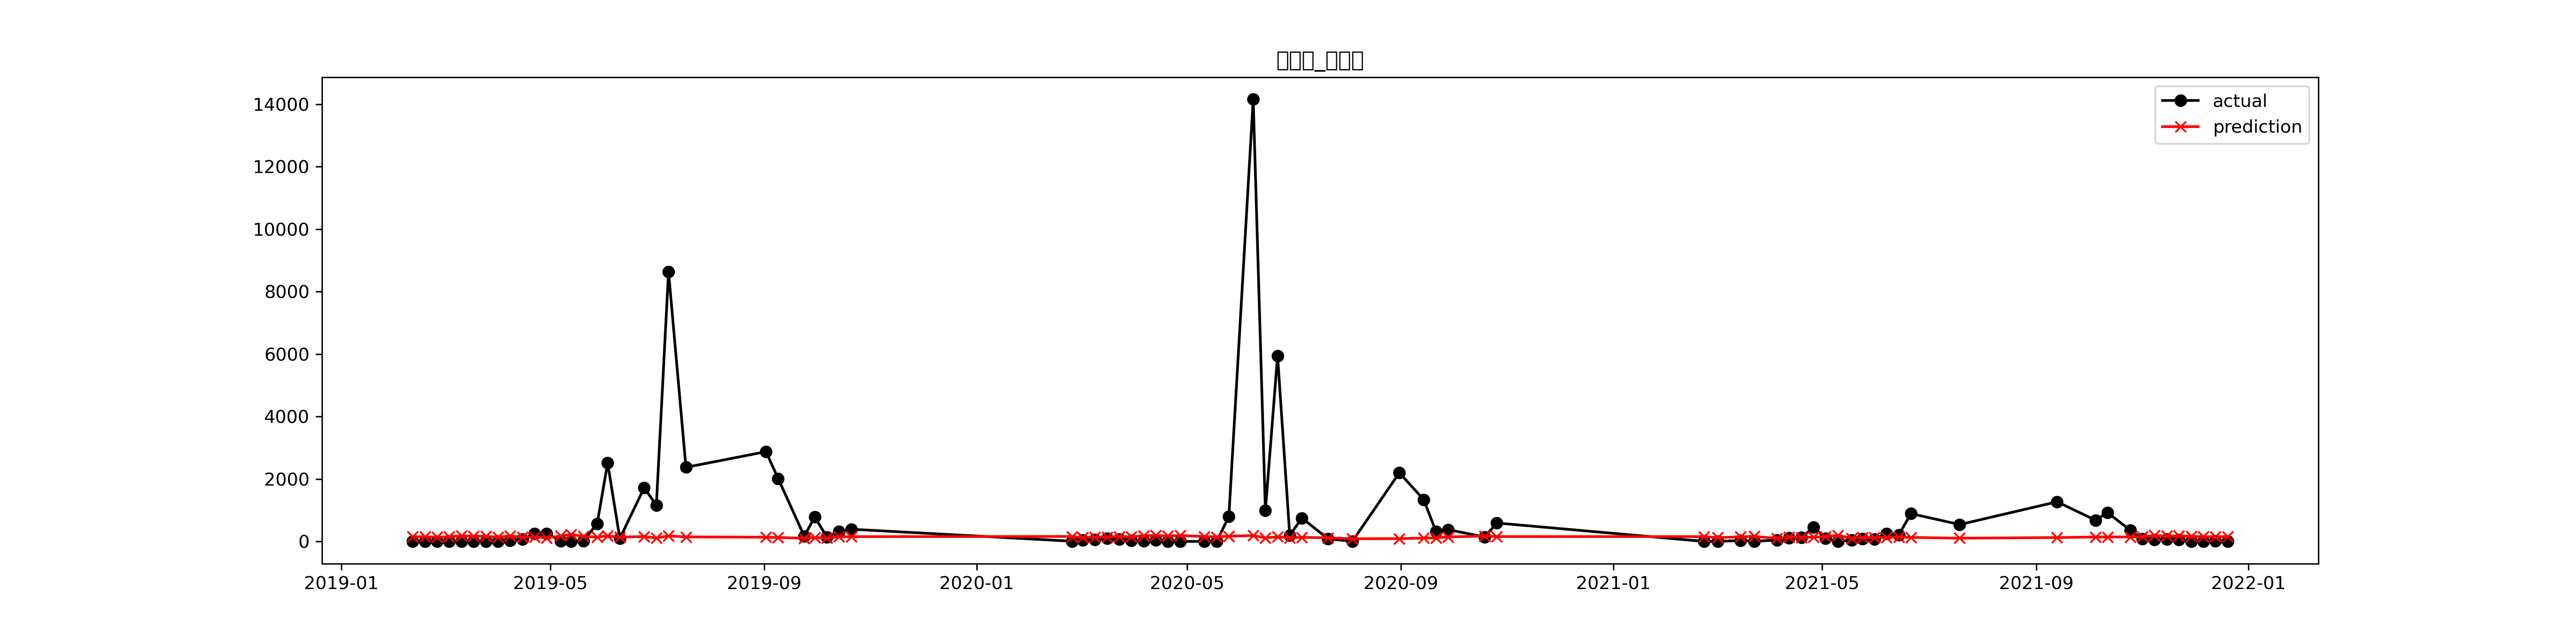

Values plotted in this chart, from the file beside it:
, prediction, 유해남조류세포수_Y
2019-02-11, 153.3, 0.0
2019-02-18, 149.4, 0.0
2019-02-25, 133.3, 0.0
2019-03-04, 152.9, 0.0
2019-03-11, 174.9, 0.0
2019-03-18, 167.3, 0.0
2019-03-25, 163.2, 0.0
2019-04-01, 137.3, 3.571
2019-04-08, 176.4, 27.57
2019-04-15, 139, 70.86
2019-04-22, 141.6, 244.6
2019-04-29, 115, 250.8
2019-05-07, 172.4, 15.0
2019-05-13, 221.6, 0.0
2019-05-20, 161.7, 12.38
2019-05-28, 138.9, 568.3
2019-06-03, 174.2, 2513
2019-06-10, 136.3, 91.43
2019-06-24, 156.4, 1719
2019-07-01, 108.2, 1160
2019-07-08, 175.6, 8638
2019-07-18, 143.9, 2373
2019-09-02, 134.2, 2873
2019-09-09, 126.6, 2013
2019-09-24, 100.6, 166.7
2019-09-30, 124, 779.9
2019-10-07, 106.2, 144.0
2019-10-14, 147.5, 313.3
2019-10-21, 152.1, 390.4
2020-02-25, 158.1, 5.333
2020-03-02, 123.7, 34.86
2020-03-09, 139.6, 58.71
2020-03-16, 142.5, 95.29
2020-03-23, 157.8, 66.57
2020-03-30, 148.5, 24.0
2020-04-06, 181.5, 7.286
2020-04-13, 191.5, 43.71
2020-04-20, 173.1, 0.0
2020-04-27, 186.7, 0.0
2020-05-11, 158.1, 0.0
2020-05-18, 143.9, 0.0
2020-05-25, 168.7, 792.7
2020-06-08, 186.8, 14157
2020-06-15, 112.2, 988.4
2020-06-22, 145.4, 5944
2020-06-29, 114.8, 195.3
2020-07-06, 130.3, 747.1
2020-07-21, 113.3, 83.57
2020-08-04, 86.8, 3.429
2020-08-31, 88.38, 2199
2020-09-14, 105.4, 1337
2020-09-21, 115.1, 322.6
2020-09-28, 143, 377.6
2020-10-19, 171.1, 139.3
2020-10-26, 155.1, 589.4
2021-02-22, 153.7, 0.0
2021-03-02, 121.3, 0.0
2021-03-15, 146.6, 28.88
2021-03-23, 163.3, 5.333
2021-04-05, 91.78, 41.71
... 24 more rows
